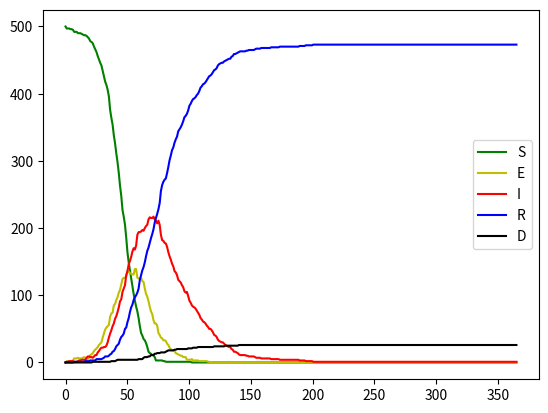

Write Python code to recreate this figure. (Note: this script raises an exception after producing the figure.)
#!/usr/bin/env python3
# -*- coding: utf-8 -*-
"""
Created on Sun Apr 19 13:43:56 2020

@author: fra
"""
import networkx as nx
import numpy as np
from heapq import *

from datetime import datetime

#0:00:23.466188
class Node():
    def __init__(self,index,status, time):
        self.index = index
        self.status = status
        self.rec_time = time
class Event():
    def __init__(self,node,time,action, source=None):
        self.time = time

        self.node = node
        self.action = action
        self.source=source
    def __lt__(self, other):
        '''
            This is read by heappush to understand what the heap should be about
        '''
        return self.time < other.time        

class fast_Gillespie():
    def __init__(self, A, tau=1.0, gamma_E=1.0, gamma_I=1.0, i0=10, tauf=10, pd=0, discretestep=500):
        if type(A)==nx.classes.graph.Graph:
            self.N = nx.number_of_nodes(A)
            self.A = A
        else:
            raise BaseException("Input networkx object only.")
        labels= np.array(['susceptible','exposed','infected','recovered','dead'])
        namelabels = np.arange(0,len(labels),1)
        self.dictionary = dict(zip(labels, namelabels))
        # Model Parameters (See Istvan paper).
        self.tau = tau
        self.gamma_E = gamma_E
        self.gamma_I = gamma_I
        self.pd = pd
        self.tauf = tauf
        
        # Time-keeping.
        self.cur_time = 0
        #output time vector
        self.time_grid =np.linspace(0,tauf,discretestep)
        self.current_index=0
        self.discretestep = discretestep
        #Node numbers.
        self.I = np.zeros(discretestep)
        self.E = np.zeros(discretestep)
        self.D = np.zeros(discretestep)
        self.R = np.zeros(discretestep)
        self.nodes_pictures = np.zeros((discretestep,self.N),dtype='str')
        
        #number of SI links
        self.SI=np.zeros(self.N+1)
        #time in each state
        self.tk = np.zeros(self.N+1)
        
        #node state is [0] if not infected and [1] if infected
        X = np.array([0]*(self.N-i0) +[1]*i0)
        #nodes initialisation
        self.nodes = [Node(i,'susceptible', 0) for i in range(self.N)] 
        
        #keeps count of how many infected, useful for self.I and self.SI updates
        self.num_I = 0
        self.num_E = 0
        self.num_R = 0
        self.num_D = 0

        #display randomly the initial infected nodes
        np.random.shuffle(X)
        #Queue of Events, here each node has its own event
        self.queue=[]
        self.times=[]
        self.infected=[]
        self.cur_time=0
        for index in np.where(X==1)[0]:
            event = Event(self.nodes[index],0,'become_I', source=Node(-1,'infected',0))
            heappush(self.queue,event)
        
    def run_sim(self):
        '''first round outside to determine SI'''
        num_SI=0        
        while self.queue:
            '''
                condition to stop
            '''
            event = heappop(self.queue)
            #dt is used only to update SI
            '''
            If node is susceptible and it has an event it must be an infection
            '''
            if event.action=='become_I':
                if event.node.status =='exposed' or event.node.status=='susceptible':
                    dt = event.time -self.cur_time
                    #set new time accordingly
        
                    '''
                    check if time grid needs to be updated
                    '''
                    if self.cur_time <self.tauf:
                        while self.time_grid[self.current_index] <= self.cur_time:                    
                            self.I[self.current_index] = self.num_I
                            self.D[self.current_index] = self.num_D
                            self.E[self.current_index] = self.num_E
                            self.R[self.current_index] = self.num_R
                            self.nodes_pictures[self.current_index] = np.array([self.dictionary[node.status] for node in self.nodes])
                            self.current_index +=1      
                    
                    '''
                    AFTER finding dt you can update SI
                    '''
                    self.SI[self.num_I] += num_SI*dt
                    self.tk[self.num_I] += dt
                    num_SI +=self.process_trans(event.node, event.time)                           
            
            elif event.action=='become_E':
                if event.node.status =='susceptible':
                    if self.cur_time <self.tauf:
                        while self.time_grid[self.current_index] <= self.cur_time:                    
                            self.I[self.current_index] = self.num_I
                            self.D[self.current_index] = self.num_D
                            self.E[self.current_index] = self.num_E
                            self.R[self.current_index] = self.num_R 
                            self.nodes_pictures[self.current_index] = np.array([self.dictionary[node.status] for node in self.nodes])
                            self.current_index +=1      
                        dt = event.time -self.cur_time
                        self.SI[self.num_I] += num_SI*dt
                        self.tk[self.num_I] += dt
                        num_SI +=self.process_infect(event.node, event.time)                
                    
            else:
                if event.node.status =='infected':
               
                    if self.cur_time <self.tauf:
                        while self.time_grid[self.current_index] <= self.cur_time:                    
                            self.I[self.current_index] = self.num_I
                            self.D[self.current_index] = self.num_D
                            self.E[self.current_index] = self.num_E
                            self.R[self.current_index] = self.num_R                        
                            self.nodes_pictures[self.current_index] = np.array([self.dictionary[node.status] for node in self.nodes])
                            self.current_index +=1      
                        dt = event.time -self.cur_time
                        self.SI[self.num_I] += num_SI*dt
                        self.tk[self.num_I] += dt
                    num_SI +=self.process_rec(event.node,event.time)
        
        self.I[self.current_index:] = self.I[self.current_index-1]
        self.D[self.current_index:] = self.D[self.current_index-1]
        self.E[self.current_index:] = self.E[self.current_index-1]
        self.R[self.current_index:] = self.R[self.current_index-1]                        
        self.nodes_pictures[self.current_index:] = self.nodes_pictures[self.current_index-1]
       
                
    def process_trans(self,node,time):
        '''
        utility for transmission events:
        it checks also the neighbours.
        Returns number of SI as well
        '''
        #self.times.append(time)
        self.cur_time=time
        self.num_I +=1
        if node.status != 'susceptible':
            self.num_E -=1
        '''
        if len(self.infected) >0:
            self.infected.append(self.infected[-1]+1)
        else:
            self.infected.append(1)
        '''    
        node.status='infected'
        
        r1 = np.random.rand()
        rec_time = time -1.0/self.gamma_I *np.log(r1)
        node.rec_time = rec_time
        
        if rec_time < self.tauf:
            event = Event(node,rec_time,'recover', None)
            heappush(self.queue,event)
        num_SI=0    
        for index in self.A.neighbors(node.index):
            neighbor = self.nodes[index]
            if neighbor.status=='susceptible':
                num_SI+=1
            else:
                num_SI-=1
            self.find_next_trans(source = node, target = neighbor, time = time)
        return num_SI
    def find_next_trans(self,source,target,time):
        if target.rec_time < source.rec_time:
            r1 = np.random.rand()
            trans_time = max(time,target.rec_time) -1.0/self.tau *np.log(r1)
            if trans_time < source.rec_time and trans_time<self.tauf:
                event = Event(node=target, time=trans_time,  action='become_E', source=source)
                heappush(self.queue,event)
                
    def process_rec(self, node, time):
        chance = np.random.uniform()
        if chance <=self.pd:
            node.status='dead'
            self.num_D +=1
        else:
            node.status='recovered'
            self.num_R +=1
        node.rec_time = 0
        num_SI=0
        self.num_I -=1
        for index in self.A.neighbors(node.index):
            neighbor = self.nodes[index]
            if neighbor.status=='susceptible':
                num_SI-=1
        #self.times.append(time)
        self.cur_time=time
        #self.infected.append(self.infected[-1]-1)
        return num_SI
    def process_infect(self, node, time):
        node.status='exposed'
        node.rec_time = 0
        num_SI=0
        self.num_E +=1
        for index in self.A.neighbors(node.index):
            neighbor = self.nodes[index]
            if neighbor.status=='infected':
                num_SI-=1
        #self.times.append(time)
        self.cur_time=time
        r1 = np.random.rand()
        rec_time = time -1.0/self.gamma_E *np.log(r1)
        node.rec_time = rec_time
        
        if rec_time < self.tauf:
            event = Event(node,rec_time,'become_I', None)
            heappush(self.queue,event)
        #self.infected.append(self.infected[-1]-1)
        return num_SI                        

if __name__=="__main__":
    from matplotlib import pyplot as plt
    import pandas
    graph_genaration = 40
    for i in range(graph_genaration):
        N = 500 #network size
        k = 30   #network average degree (We are using Erdos Renyi so far)
        gamma_E = 1/10   #rate from E to I
        gamma_I = 4/100   #rate from I to R/D
        tau = 0.4/k     #infection parameter
        tauf = 365      #final time
        pd = 4/100       #probability of dying
        i0 = 1          #Initially infected nodes
        #print(tauf)
        networkchoice='E-R'

        A =  nx.fast_gnp_random_graph(N,k/float(N-1.0)) #generate network
        fig = plt.figure()
        model = fast_Gillespie(A, tau =tau, gamma_E = gamma_E, gamma_I=gamma_I,
                               tauf=tauf, pd = pd, i0 =i0, discretestep=tauf)
        model.run_sim() # Run the simulation.

        #Plot the aggregate data to see that they make sense
        plt.plot(model.time_grid,N-model.E-model.R-model.D-model.I, color='g', label='S')
        plt.plot(model.time_grid,model.E, color='y', label='E')

        plt.plot(model.time_grid,model.I, color='r', label='I')
        plt.plot(model.time_grid,model.R, color='b', label='R')
        plt.plot(model.time_grid,model.D, color='k', label='D')
        plt.legend()
        plt.savefig(f'./plot_test_1/{i}.png')

        #Save the adjacency matrix as edgelist

        with open(f'./graphs_test_1/Adjacency_matrix_edgelist_{i}.csv','w') as the_file:
            for line in nx.generate_edgelist(A, data=False):
                towrite = line.split()
                the_file.write("%d;%d\n"%(int(towrite[0]),int(towrite[1])))

        #save nodes statuses:
        #n.b. each column will be a different time and each line is the status of the network

        #n.b. this is how to interpret the numbers:
        # 0 - susceptible
        # 1 - exposed
        # 2 - infected
        # 3 - recovered
        # 4 - dead

        header = [str(time) for time in model.time_grid]
        #header[0] = "#"+header[0]
        dataframe = pandas.DataFrame(model.nodes_pictures.T)
        dataframe.to_csv(f'./graphs_test_1/nodes_frames_{i}.csv',index=False,header=header,sep=';',decimal=',')
